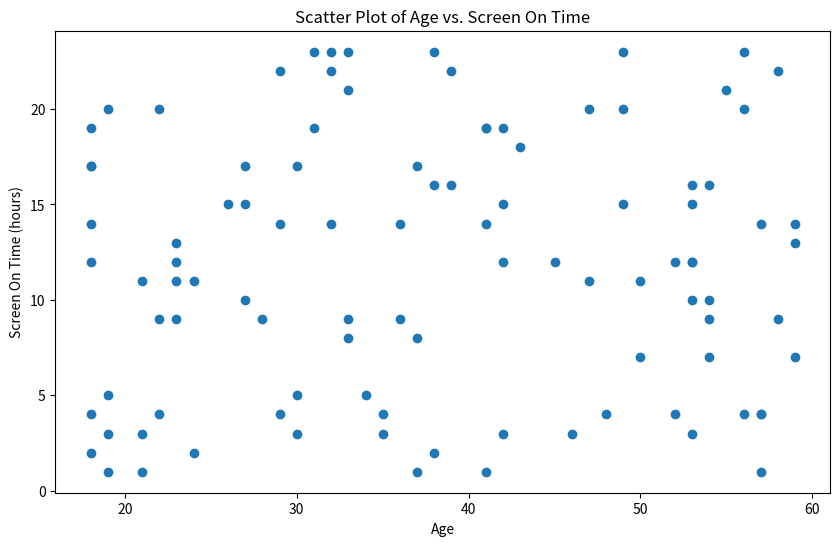

Write the Python code that produced this figure. (Note: this script raises an exception after producing the figure.)
# Import necessary libraries
import matplotlib.pyplot as plt
import pandas as pd
import numpy as np

# Create a sample dataset
np.random.seed(0)
data = {
    'Age': np.random.randint(18, 60, 100),
    'Screen On Time': np.random.randint(1, 24, 100)
}
df = pd.DataFrame(data)

# Create a scatter plot
plt.figure(figsize=(10, 6))
plt.scatter(df['Age'], df['Screen On Time'])

# Add title and labels
plt.title('Scatter Plot of Age vs. Screen On Time')
plt.xlabel('Age')
plt.ylabel('Screen On Time (hours)')

# Show the plot
plt.show()
plt.savefig('png_files/plot_25989ed7.png')